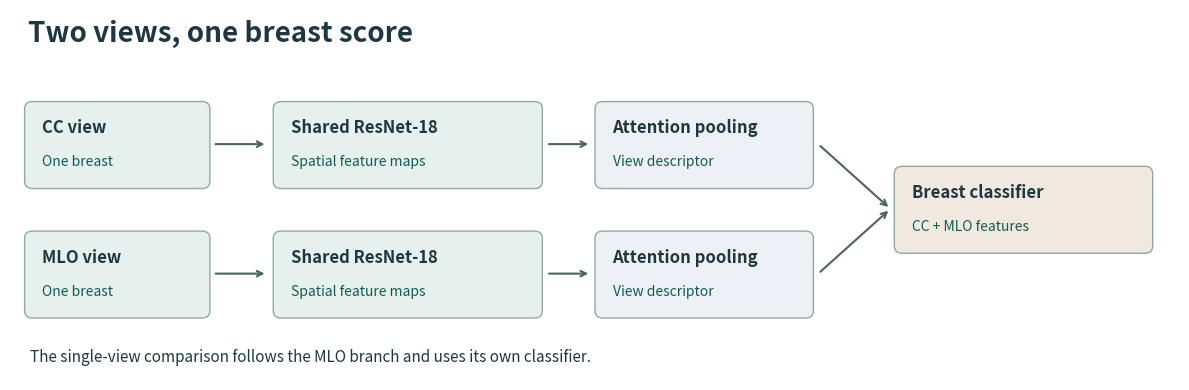

Write Python code to recreate this figure. (Note: this script raises an exception after producing the figure.)
from pathlib import Path
import matplotlib
matplotlib.use("Agg")
import matplotlib.pyplot as plt
from matplotlib.patches import FancyBboxPatch

fig, ax = plt.subplots(figsize=(12, 4))
ax.set(xlim=(0,12),ylim=(0,4))
ax.axis("off")
ink, green = "#1e3741", "#125b55"

def box(x,y,w,title,detail,fill):
    ax.add_patch(FancyBboxPatch((x,y),w,.84,boxstyle="round,pad=0.05,rounding_size=.08",
                                facecolor=fill,edgecolor="#90aaa2"))
    ax.text(x+.13,y+.55,title,fontsize=12,color=ink,weight="bold")
    ax.text(x+.13,y+.19,detail,fontsize=10,color=green)

def arrow(start,end):
    ax.annotate("",xy=end,xytext=start,arrowprops=dict(arrowstyle="->",color="#4a6564",lw=1.5))

ax.text(.18,3.65,"Two views, one breast score",fontsize=20,weight="bold",color=ink)
for y,view in [(2.12,"CC view"),(.72,"MLO view")]:
    box(.2,y,1.8,view,"One breast","#e6f1ed")
    box(2.75,y,2.66,"Shared ResNet-18","Spatial feature maps","#e6f1ed")
    box(6.05,y,2.14,"Attention pooling","View descriptor","#edf1f5")
    arrow((2.08,y+.43),(2.64,y+.43))
    arrow((5.5,y+.43),(5.96,y+.43))
    arrow((8.29,y+.43),(9.03,1.85))
box(9.12,1.42,2.55,"Breast classifier","CC + MLO features","#f1e8df")
ax.text(.2,.20,"The single-view comparison follows the MLO branch and uses its own classifier.",fontsize=11,color=ink)
fig.tight_layout()
fig.savefig(Path(__file__).resolve().parents[1]/"reports/model.png",dpi=180,bbox_inches="tight")
